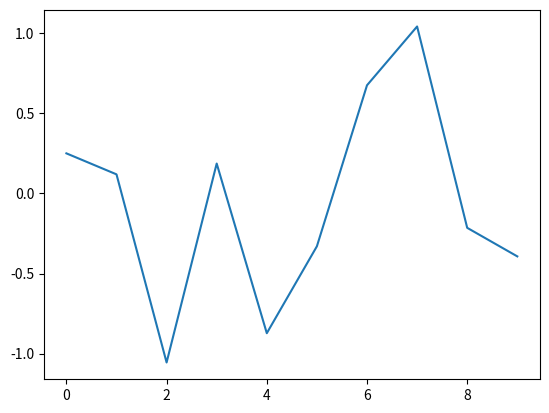

Write Python code to recreate this figure. (Note: this script raises an exception after producing the figure.)
import matplotlib.pyplot as plt
import numpy as np
import pandas as pd


class FitnessViewer:

    def __init__(self, length, values):
        self._length = length
        self._values = pd.Series(values, index=pd.RangeIndex(stop=self._length))

    def plot(self):
        #print(self._values)
        ts = self._values
        #ts = ts.cumsum()
        ts.plot()

        plt.show()

    def add(self, value):
        print(pd.Series(value))
        self._values.append(pd.Series(value), ignore_index=True)
        print(self._values)
        self._length += 1


viewer = FitnessViewer(10, np.random.randn(10))
viewer.plot()

viewer.add(5)
viewer.plot()
